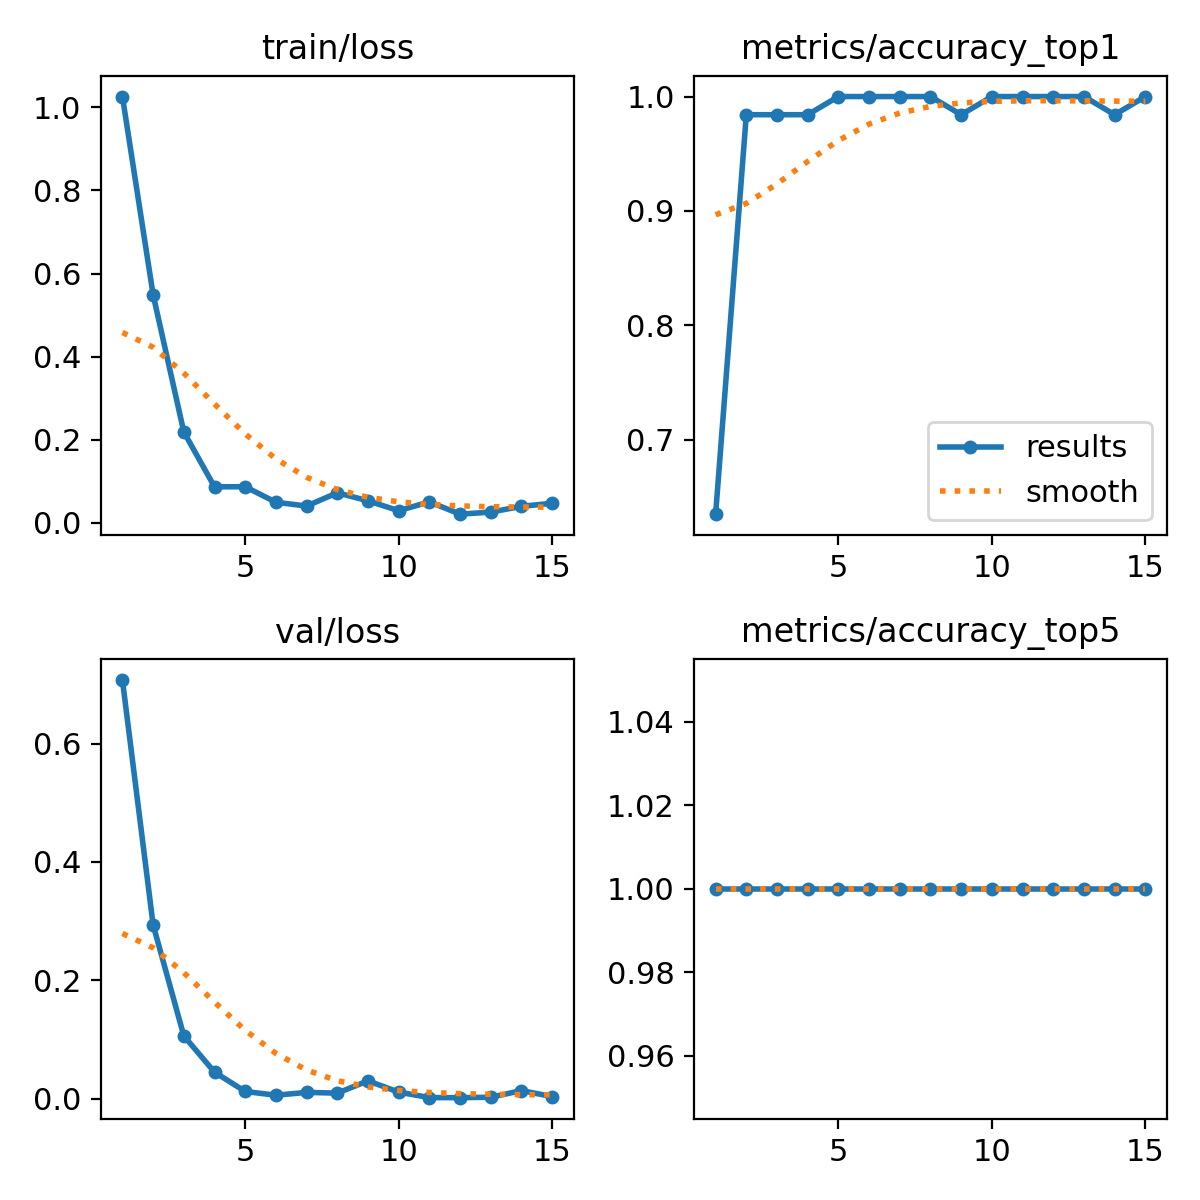

Data behind this chart, as committed beside it:
epoch, time, train/loss, metrics/accuracy_top1, metrics/accuracy_top5, val/loss, lr/pg0, lr/pg1, lr/pg2
1, 23.29, 1.026, 0.6349, 1, 0.7072, 0.0002429, 0.0002429, 0.0002429
2, 35.66, 0.5488, 0.9841, 1, 0.2936, 0.0004902, 0.0004902, 0.0004902
3, 45.5, 0.2185, 0.9841, 1, 0.1062, 0.0007274, 0.0007274, 0.0007274
4, 54.37, 0.08634, 0.9841, 1, 0.04492, 0.0009543, 0.0009543, 0.0009543
5, 66.29, 0.08668, 1, 1, 0.01233, 0.001171, 0.001171, 0.001171
6, 73.44, 0.04922, 1, 1, 0.00596, 0.001288, 0.001288, 0.001288
7, 81.65, 0.04012, 1, 1, 0.01076, 0.001259, 0.001259, 0.001259
8, 90, 0.07206, 1, 1, 0.0095, 0.001231, 0.001231, 0.001231
9, 99.57, 0.05268, 0.9841, 1, 0.03026, 0.001203, 0.001203, 0.001203
10, 107, 0.02886, 1, 1, 0.01123, 0.001174, 0.001174, 0.001174
11, 115.2, 0.05028, 1, 1, 0.00194, 0.001146, 0.001146, 0.001146
12, 124.9, 0.02055, 1, 1, 0.00183, 0.001118, 0.001118, 0.001118
13, 131.3, 0.02558, 1, 1, 0.00258, 0.001089, 0.001089, 0.001089
14, 139.1, 0.03931, 0.9841, 1, 0.01376, 0.001061, 0.001061, 0.001061
15, 147, 0.04696, 1, 1, 0.00369, 0.001033, 0.001033, 0.001033
